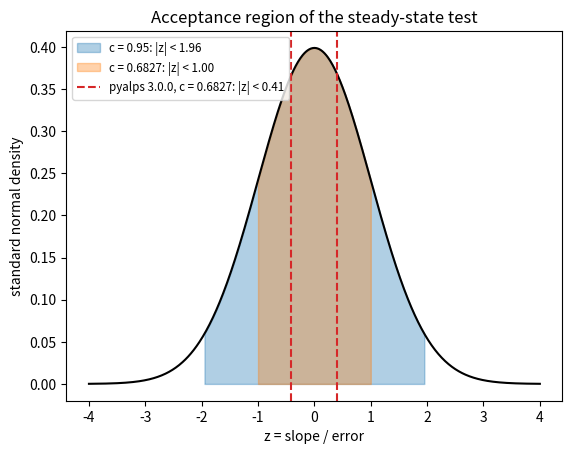

Generate this figure with matplotlib:
# SPDX-License-Identifier: MIT
"""The steady-state test of pyalps.checkSteadyState, computed by hand.

Defines the test statistic z and the cutoff z0, prints z0 for several
confidence levels, plots the acceptance region on the standard normal
density, and checks how often series without any drift pass: independent
samples pass at the nominal rate, autocorrelated samples less often.
"""
import numpy as np
import matplotlib.pyplot as plt
from scipy.stats import norm


def steady_state_z(ts):
    """Return the fitted slope, its standard error and z = |slope| / error.

    This is the statistic of pyalps.checkSteadyState: a least-squares line
    through the points (1, ts[0]), ..., (N, ts[N-1]), with the slope error
    of N independent samples whose standard deviation is that of the series.
    """
    ts = np.asarray(ts, dtype=float)
    N = len(ts)
    t = np.arange(1, N + 1)
    slope = np.polyfit(t, ts, 1)[0]
    error = np.std(ts, ddof=1) * np.sqrt(12. / (N * (N**2 - 1)))
    return slope, error, abs(slope) / error


def cutoff(c):
    """z0 such that a standard normal Z satisfies P(|Z| < z0) = c."""
    return norm.ppf((1. + c) / 2.)


def cutoff_pyalps_300(c):
    """The cutoff of pyalps 3.0.0 and earlier, which used the level 1 - c."""
    return norm.ppf(1. - c / 2.)


# The cutoff for common confidence levels, and how often a series without
# drift passes with each cutoff
print('     c      z0   pass rate   z0 (3.0.0)   pass rate (3.0.0)')
for c in [0.6827, 0.9, 0.95, 0.99]:
    z0, z0_old = cutoff(c), cutoff_pyalps_300(c)
    print('%6.4f   %5.3f   %9.3f   %10.3f   %17.3f'
          % (c, z0, 2 * norm.cdf(z0) - 1, z0_old, 2 * norm.cdf(z0_old) - 1))

# The acceptance region |z| < z0 on the standard normal density
x = np.linspace(-4, 4, 801)
plt.figure()
plt.plot(x, norm.pdf(x), color='black')
for c, color in [(0.95, 'tab:blue'), (0.6827, 'tab:orange')]:
    z0 = cutoff(c)
    inside = np.abs(x) < z0
    plt.fill_between(x[inside], norm.pdf(x[inside]), color=color, alpha=0.35,
                     label='c = %g: |z| < %.2f' % (c, z0))
z0_old = cutoff_pyalps_300(0.6827)
plt.axvline(-z0_old, color='tab:red', ls='--')
plt.axvline(z0_old, color='tab:red', ls='--', label='pyalps 3.0.0, c = 0.6827: |z| < %.2f' % z0_old)
plt.xlabel('z = slope / error')
plt.ylabel('standard normal density')
plt.title('Acceptance region of the steady-state test')
plt.legend(loc='upper left', fontsize='small')
plt.show()

# Series without drift: independent Gaussian noise, and autocorrelated noise
# x[i] = a x[i-1] + noise with integrated autocorrelation time
# tau = (1 + a) / (2 (1 - a)), as in MC-01a
rng = np.random.default_rng(2026)
N, samples = 128, 10000
z0 = cutoff(0.6827)
print()
print('    tau   fraction passing at c = 0.6827 (N = %d points)' % N)
for a in [0., 0.5, 0.8, 0.95]:
    z = np.empty(samples)
    for k in range(samples):
        noise = rng.normal(size=N)
        series = np.empty(N)
        series[0] = noise[0] / np.sqrt(1 - a**2)
        for i in range(1, N):
            series[i] = a * series[i - 1] + noise[i]
        z[k] = steady_state_z(series)[2]
    tau = (1 + a) / (2 * (1 - a))
    print('%7.1f   %.3f' % (tau, np.mean(z < z0)))
